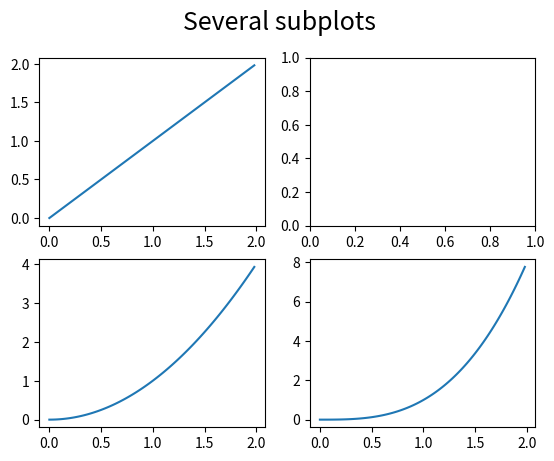

This chart was generated by the following Python code:
'''
После знакомства с двумерными массивами
попробуем сделать сетку из графиков
'''
import matplotlib.pyplot as plt

x = []
for i in range(100):
    x.append(2 * i / 100)

y1, y2, y3 = [], [], []
for i in x:
    y1.append(i)
    y2.append(i**2)
    y3.append(i**3)

# А теперь создадим изображение,
# на котором будет сразу несколько 
# строк и столбцов
fig, axs = plt.subplots(nrows=2, ncols=2)
# Теперь в axs - двумерный массив "осей", в которых мы построим свои y(x) по отдельности
axs[0][0].plot(x, y1, label='linear')
axs[1][0].plot(x, y2, label='quadratic')
axs[1][1].plot(x, y3, label='cubic')

# Всё изображение целиком тоже подпишем
fig.suptitle("Several subplots", size=18)

plt.show()







